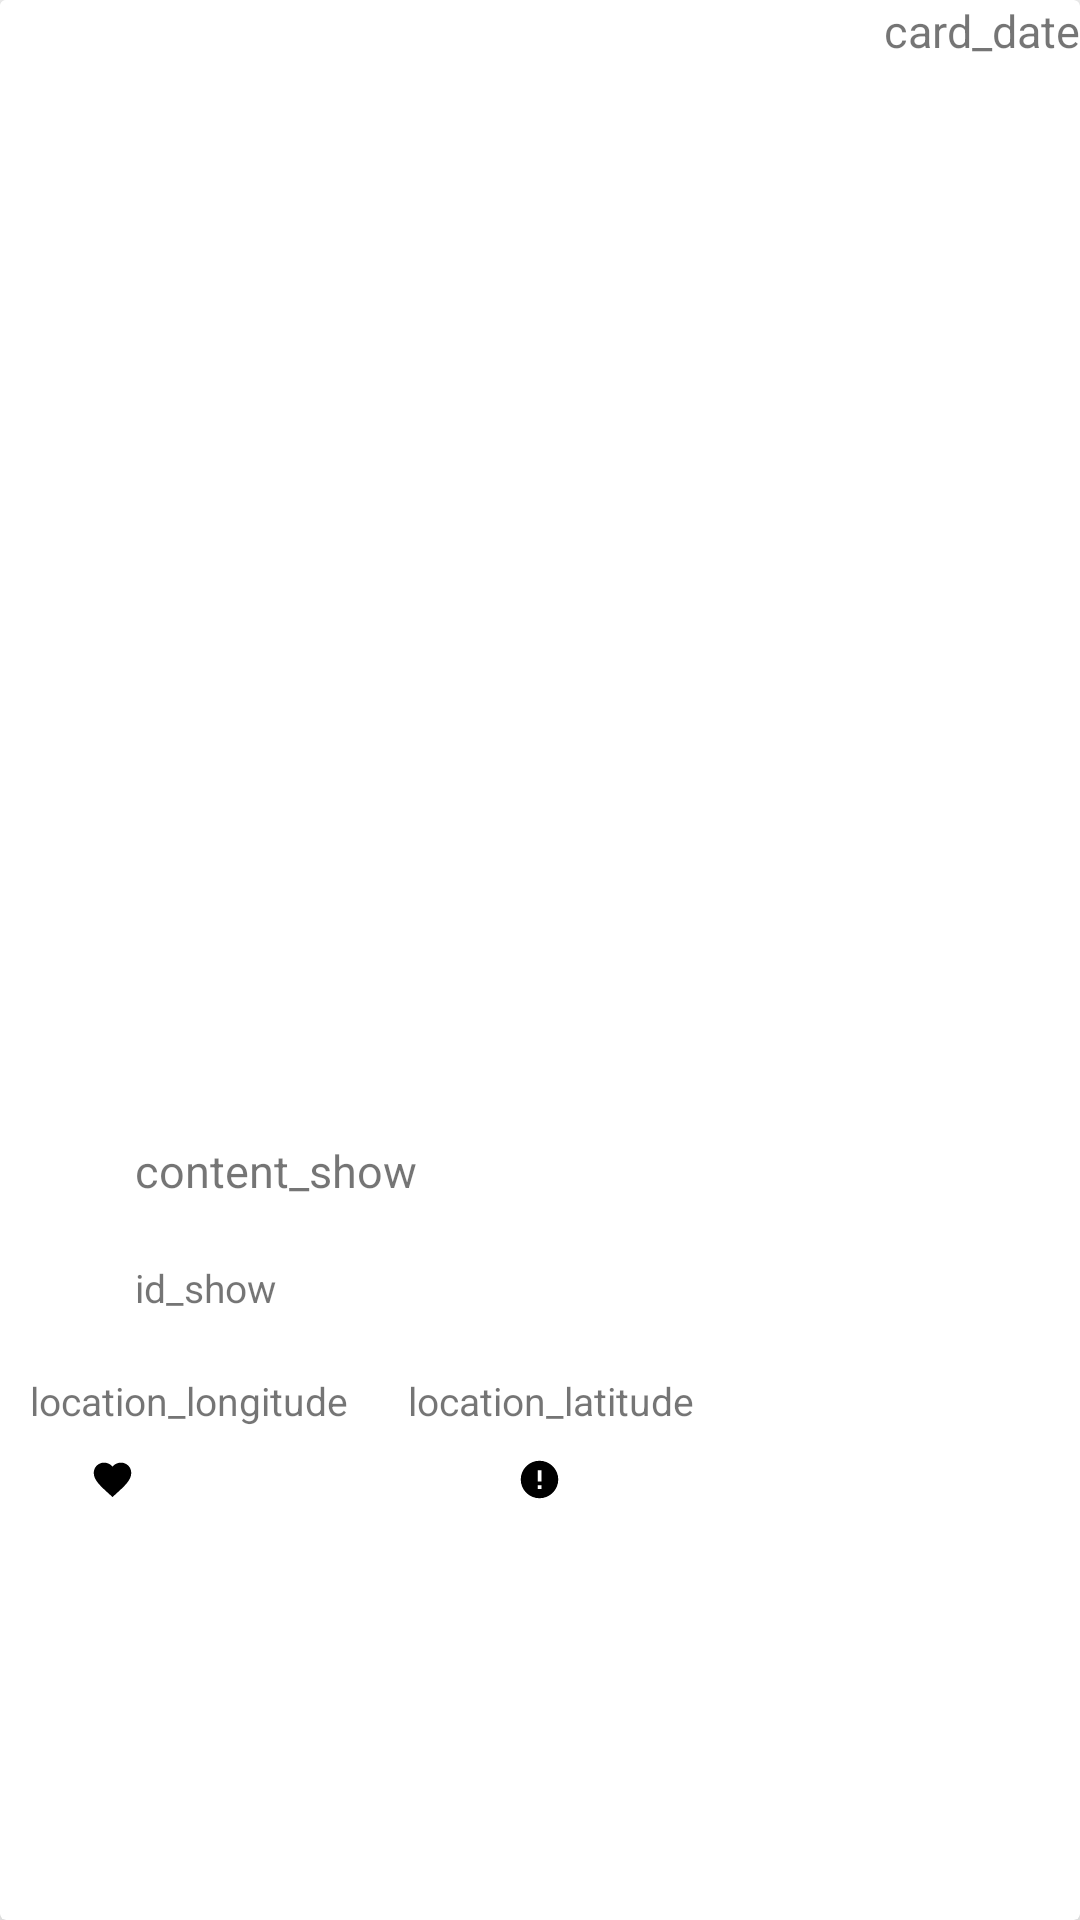

Layout XML and referenced resources for this Android screen:
<!-- AndroidManifest.xml: application theme AppTheme -->
<!-- res/layout/travel_item.xml -->
<?xml version="1.0" encoding="utf-8"?>
<android.support.v7.widget.CardView
    xmlns:android="http://schemas.android.com/apk/res/android"
    xmlns:card="http://schemas.android.com/apk/res-auto"
    xmlns:tools="http://schemas.android.com/tools"
    android:layout_width="300dp"
    android:layout_height="wrap_content"
    android:layout_gravity="center_horizontal"
    android:layout_marginBottom="10dp"
    android:layout_marginLeft="0dp"
    android:layout_marginTop="20dp"
    card:cardElevation="20dp">


    <RelativeLayout
        android:id="@+id/card_linear"
        style="@style/wrap_content"
        >
        <TextView
            style="@style/wrap_content"
            android:id="@+id/delete_text"
            android:layout_toStartOf="@+id/delete_btn"
            />

        <ImageButton
            android:id="@+id/delete_btn"
            android:layout_width="30dp"
            android:layout_height="30dp"
            android:background="@android:color/white"/>

        <RelativeLayout
            style="@style/wrap_content"
            android:id="@+id/list_show0"
            android:layout_marginTop="20dp"
            >
            <ImageView
                android:id="@+id/music_image0"
                style="@style/item_image"
                />
            <ImageView
                android:id="@+id/picture_show"
                android:background="@android:color/white"
                android:padding="10dp"
                android:text="picture_show"
                android:layout_width="300dp"
                android:layout_height="350dp"
                android:layout_toRightOf="@+id/music_image0"
                />
        </RelativeLayout>


        <RelativeLayout
            style="@style/wrap_content"
            android:id="@+id/list_show1"
            android:layout_alignStart="@+id/list_show0"
            android:layout_below="@+id/list_show0">

            <ImageView
                android:id="@+id/music_image1"
                style="@style/item_image"
                />
            <TextView
                style="@style/wrap_content"
                android:id="@+id/content_show"
                android:padding="10dp"
                android:text="content_show"
                android:textSize="15dp"
                android:layout_toRightOf="@+id/music_image1"/>
        </RelativeLayout>

        <RelativeLayout
            style="@style/wrap_content"
            android:id="@+id/list_show3"
            android:layout_alignStart="@+id/list_show2"
            android:layout_below="@+id/list_show1">
            <ImageView
                android:id="@+id/music_image3"
                style="@style/item_image"
                />
            <TextView
                style="@style/wrap_content"
                android:id="@+id/id_show"
                android:padding="10dp"
                android:text="id_show"
                android:textSize="13dp"
                android:layout_toRightOf="@+id/music_image3"/>
        </RelativeLayout>

        <RelativeLayout
            style="@style/wrap_content"
            android:id="@+id/list_show2"
            android:layout_alignStart="@+id/list_show1"
            android:layout_below="@+id/list_show3"
            >
            <ImageView
                android:id="@+id/music_image2"
                style="@style/item_image"
                />
            <LinearLayout
                style="@style/wrap_content"
                android:id="@+id/location_show"
                android:orientation="horizontal">

                <TextView
                    style="@style/wrap_content"
                    android:id="@+id/longitude"
                    android:padding="10dp"
                    android:text="location_longitude"
                    android:textSize="13dp"
                    android:layout_toRightOf="@+id/music_image2"/>

                <TextView
                    style="@style/wrap_content"
                    android:id="@+id/latitude"
                    android:padding="10dp"
                    android:text="location_latitude"
                    android:textSize="13dp"
                    android:layout_toRightOf="@+id/music_image2"/>

            </LinearLayout>
        </RelativeLayout>


        <TextView
            android:id="@+id/card_created"
            style="@style/wrap_content"
            android:layout_alignParentRight="true"
            android:layout_alignParentTop="true"
            android:text="card_date"
            android:textSize="15dp"/>

        <RelativeLayout
            android:id="@+id/good_bad_id"
            android:layout_width="match_parent"
            android:layout_height="wrap_content"
            android:layout_alignParentStart="true"
            android:layout_below="@+id/list_show2"
            android:orientation="horizontal"
            android:gravity="left">

            <TextView
                android:id="@+id/good_text"
                android:layout_width="30dp"
                android:layout_height="wrap_content"
                android:layout_alignParentStart="true"
                android:layout_alignParentTop="true"
                android:textSize="13dp"/>

            <ImageButton
                android:id="@+id/good_btn"
                style="@style/wrap_content"
                android:layout_alignParentTop="true"
                android:layout_toEndOf="@+id/good_text"
                android:background="@drawable/ic_favorite_black_24dp"/>

            <TextView
                android:id="@+id/bad_text"
                android:layout_width="30dp"
                android:layout_height="wrap_content"
                android:layout_alignParentTop="true"
                android:layout_toStartOf="@+id/bad_btn"
                android:textSize="13dp"/>

            <ImageButton
                android:id="@+id/bad_btn"
                style="@style/wrap_content"
                android:layout_alignParentTop="true"
                android:layout_centerHorizontal="true"
                android:background="@drawable/ic_error_black_24dp"/>
        </RelativeLayout>

    </RelativeLayout>

    <TextView
        style="@style/wrap_content"
        android:id="@+id/content_idx"
        android:textSize="0dp"/>

</android.support.v7.widget.CardView>
<!-- resources referenced by this layout -->
<resources>
  <!-- drawable ic_error_black_24dp (drawable) -->
  <vector xmlns:android="http://schemas.android.com/apk/res/android"
          android:width="15dp"
          android:height="15dp"
          android:viewportWidth="24.0"
          android:viewportHeight="24.0">
      <path
          android:fillColor="#FF000000"
          android:pathData="M12,2C6.48,2 2,6.48 2,12s4.48,10 10,10 10,-4.48 10,-10S17.52,2 12,2zM13,17h-2v-2h2v2zM13,13h-2L11,7h2v6z"/>
  </vector>
  <!-- drawable ic_favorite_black_24dp (drawable) -->
  <vector xmlns:android="http://schemas.android.com/apk/res/android"
          android:width="15dp"
          android:height="15dp"
          android:viewportWidth="24.0"
          android:viewportHeight="24.0">
      <path
          android:fillColor="#FF000000"
          android:pathData="M12,21.35l-1.45,-1.32C5.4,15.36 2,12.28 2,8.5 2,5.42 4.42,3 7.5,3c1.74,0 3.41,0.81 4.5,2.09C13.09,3.81 14.76,3 16.5,3 19.58,3 22,5.42 22,8.5c0,3.78 -3.4,6.86 -8.55,11.54L12,21.35z"/>
  </vector>
  <style name="item_image">
          <item name="android:layout_height">20dp</item>
          <item name="android:layout_width">20dp</item>
          <item name="android:layout_marginTop">10dp</item>
          <item name="android:layout_marginLeft">15dp</item>
      </style>
  <style name="wrap_content">
          <item name="android:layout_width">wrap_content</item>
          <item name="android:layout_height">wrap_content</item>
      </style>
  <style name="AppTheme" parent="Theme.AppCompat.Light.DarkActionBar">
          
          <item name="colorPrimary">@color/colorPrimary</item>
          <item name="colorPrimaryDark">@color/colorPrimaryDark</item>
          <item name="colorAccent">@color/colorAccent</item>
      </style>
  <!-- not gathered from this repository: default colours our renderer supplied (Android Studio template values) -->
  <color name="colorPrimary">#FF6200EE</color>
  <color name="colorPrimaryDark">#FF3700B3</color>
  <color name="colorAccent">#FF03DAC5</color>
</resources>
